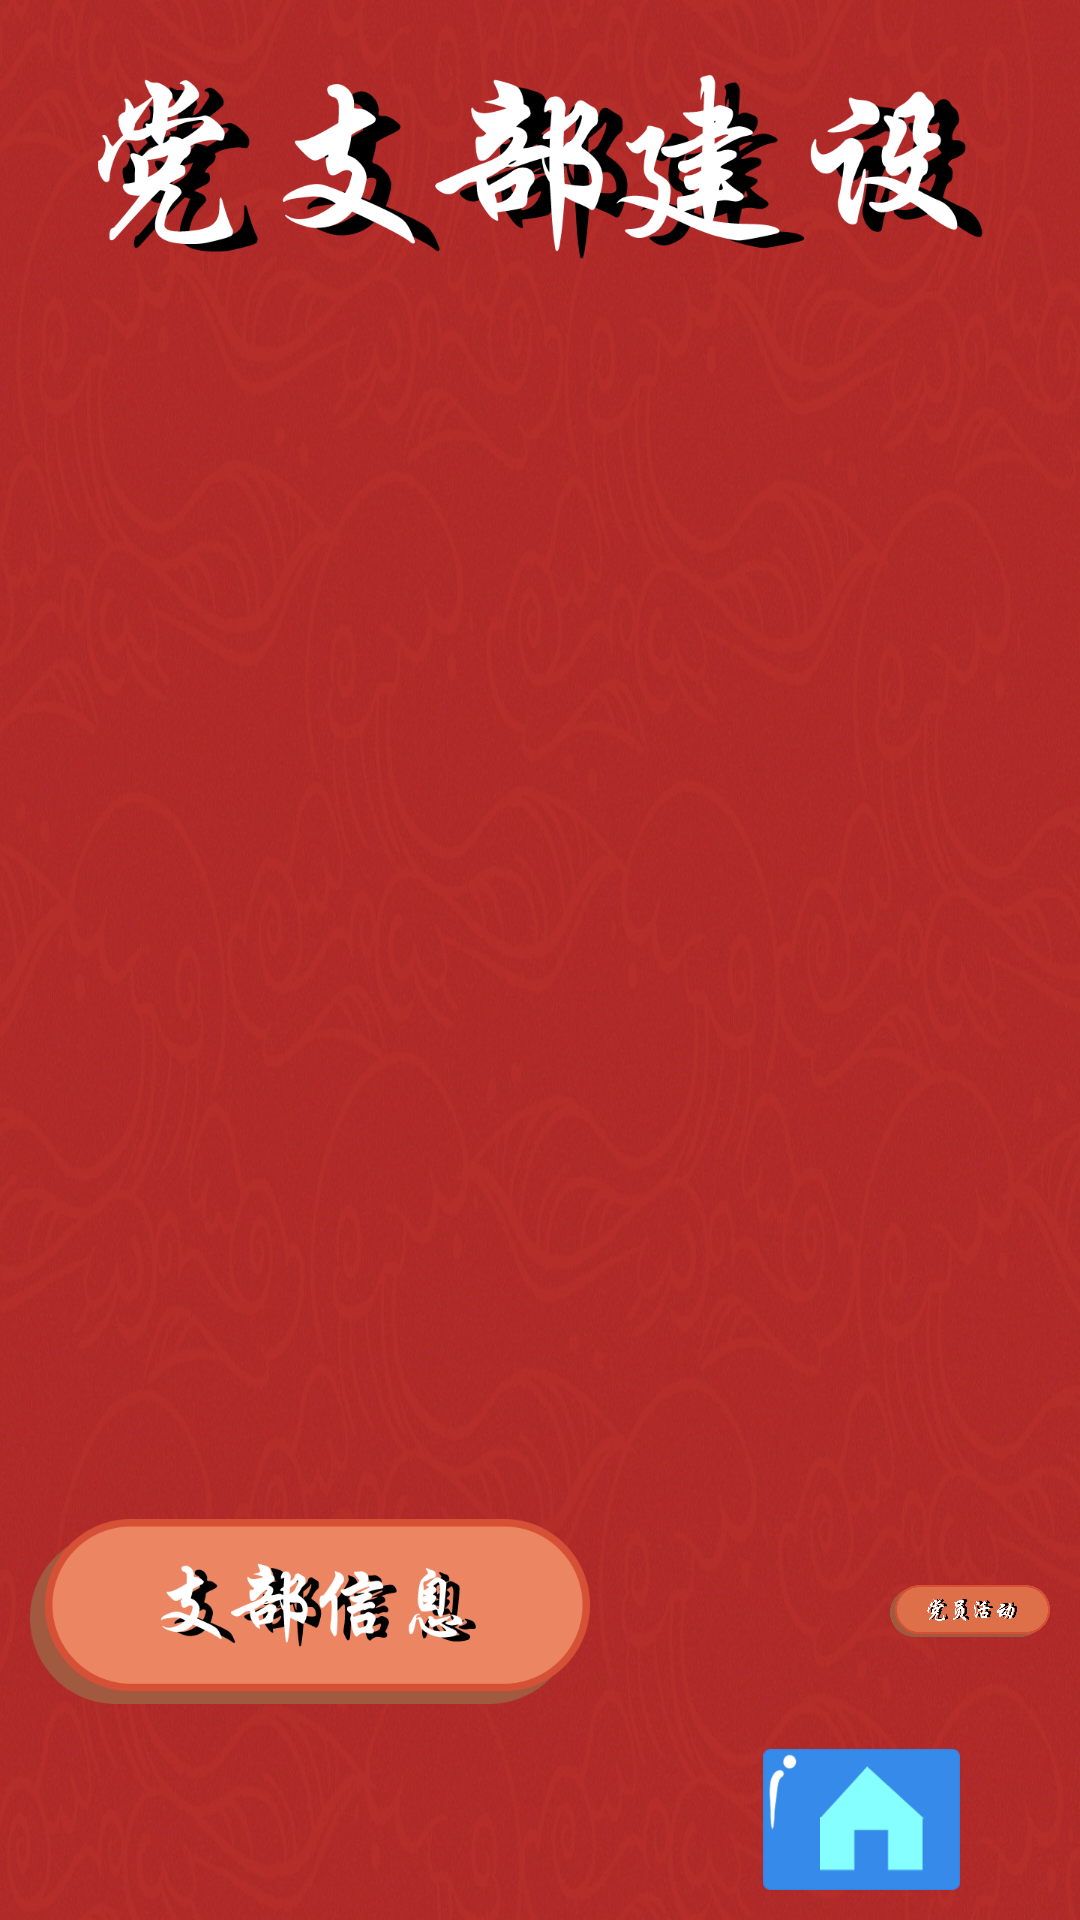

The Android layout XML behind this screen, and the referenced resources:
<!-- AndroidManifest.xml: activity theme Theme.AppCompat.DayNight.NoActionBar -->
<!-- res/layout/activity_member.xml -->
<?xml version="1.0" encoding="utf-8"?>
<LinearLayout xmlns:android="http://schemas.android.com/apk/res/android"
    xmlns:app="http://schemas.android.com/apk/res-auto"
    xmlns:tools="http://schemas.android.com/tools"
    android:layout_width="match_parent"
    android:layout_height="match_parent"
    android:id="@+id/ll_bg"
    android:background="@mipmap/icon_dangzhibu_bg"
    android:padding="10dp"
    android:orientation="vertical"
    tools:context=".AdvancementActivity">

    <ImageView
        android:layout_width="match_parent"
        android:layout_height="wrap_content"
        android:gravity="center"
        android:padding="15dp"
        android:src="@mipmap/icon_dangzhibu_title"
        ></ImageView>

    <FrameLayout
        android:id="@+id/frag"
        android:layout_width="match_parent"
        android:layout_height="0dip"
        android:layout_weight="1"
        android:paddingVertical="20dp"
        android:paddingHorizontal="90dp"
        />
    <LinearLayout
        android:layout_width="match_parent"
        android:layout_height="wrap_content"
        android:gravity="center"
        android:layout_gravity="center"
        android:orientation="horizontal">

        <ImageView
            android:id="@+id/img_one"
            android:layout_width="wrap_content"
            android:layout_height="wrap_content"
            android:textColor="@color/white"
            android:src="@mipmap/icon_dzb_btntwo"
            />

        <ImageView
            android:id="@+id/img_two"
            android:layout_width="wrap_content"
            android:layout_height="wrap_content"
            android:textColor="@color/white"
            android:src="@mipmap/icon_dzb_btnone"
            android:layout_marginStart="100dp"
            />

    </LinearLayout>
    <include layout="@layout/include_base_title"/>

</LinearLayout>
<!-- res/layout/include_base_title.xml (included above) -->
<?xml version="1.0" encoding="utf-8"?>
<LinearLayout xmlns:android="http://schemas.android.com/apk/res/android"
    android:layout_width="match_parent"
    android:layout_height="wrap_content"
    android:layout_marginTop="15dp"
    android:gravity="end|bottom"
    android:orientation="horizontal">

    <ImageView
        android:id="@+id/img_back"
        android:layout_width="wrap_content"
        android:layout_height="wrap_content"
        android:src="@mipmap/icon_home_back" />

    <ImageView
        android:id="@+id/img_home"
        android:layout_width="wrap_content"
        android:layout_height="wrap_content"
        android:layout_marginStart="60dp"
        android:layout_marginEnd="30dp"
        android:src="@mipmap/icon_home_home" />


</LinearLayout>
<!-- resources referenced by this layout -->
<resources>
  <color name="white">#FFFFFFFF</color>
  <!-- mipmap icon_dangzhibu_bg: jpg bitmap (mipmap-xxxhdpi, 394745 bytes) -->
  <!-- mipmap icon_dangzhibu_title: png bitmap (mipmap-xxxhdpi, 35371 bytes) -->
  <!-- mipmap icon_dzb_btnone: png bitmap (mipmap-xxxhdpi, 29410 bytes) -->
  <!-- mipmap icon_dzb_btntwo: png bitmap (mipmap-xxxhdpi, 30498 bytes) -->
  <!-- mipmap icon_home_back: png bitmap (drawable, 12139 bytes) -->
  <!-- mipmap icon_home_home: png bitmap (mipmap-xxxhdpi, 5060 bytes) -->
</resources>
